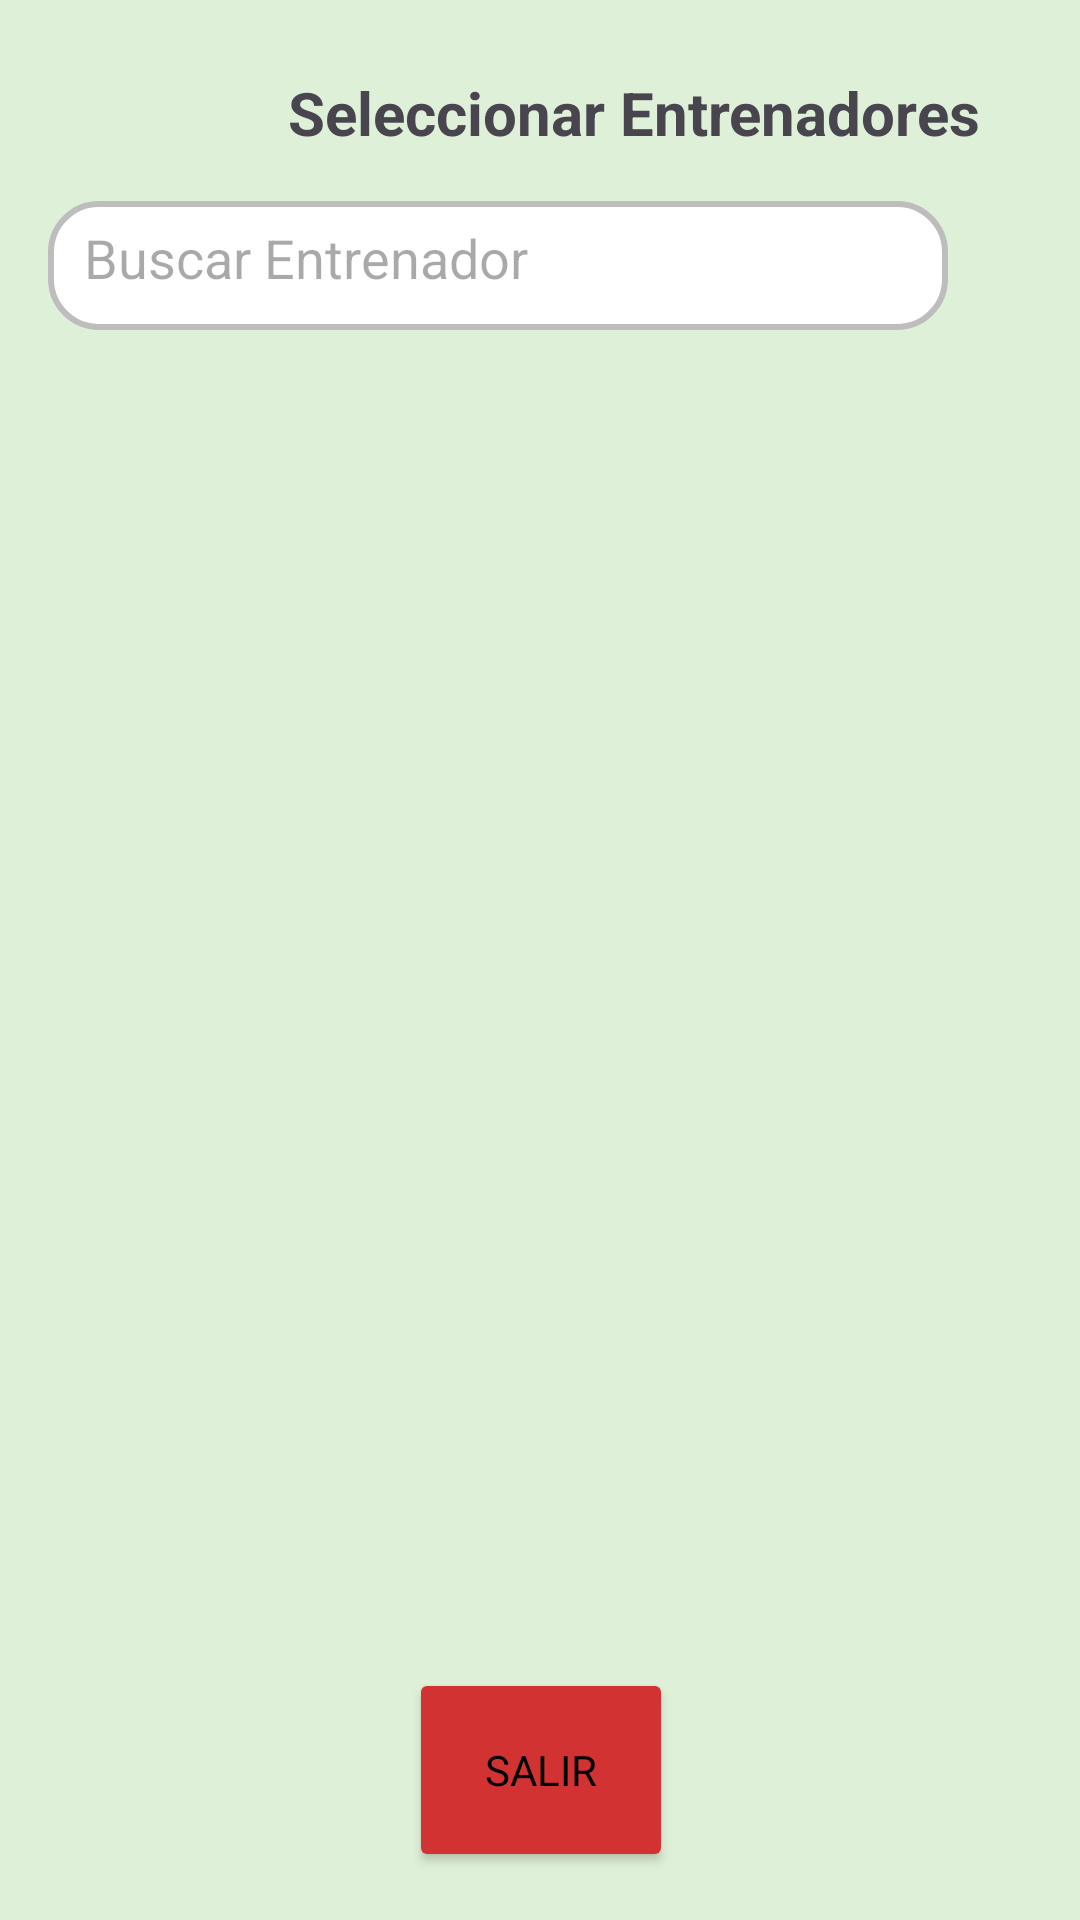

Here is an Android app screen rendered from its layout file. Give the layout XML and the strings, colors and styles it references.
<!-- AndroidManifest.xml: application theme Theme.ProyectoMobilesGYM -->
<!-- res/layout/activity_select_entrenadores.xml -->
<?xml version="1.0" encoding="utf-8"?>
<androidx.constraintlayout.widget.ConstraintLayout xmlns:android="http://schemas.android.com/apk/res/android"
    xmlns:app="http://schemas.android.com/apk/res-auto"
    xmlns:tools="http://schemas.android.com/tools"
    android:id="@+id/main"
    android:layout_width="match_parent"
    android:layout_height="match_parent"
    android:background="#DFF0D8"
    android:padding="16dp">


    <Button
        android:id="@+id/btnBuscar5"
        android:layout_width="66dp"
        android:layout_height="61dp"
        android:layout_marginStart="1dp"
        android:layout_marginTop="44dp"
        android:background="#00FFFFFF"
        app:icon="@drawable/busqueda"
        app:iconPadding="0dp"
        app:iconSize="30dp"
        app:iconTint="#000000"
        app:layout_constraintStart_toEndOf="@+id/edtBuscar"
        app:layout_constraintTop_toTopOf="parent" />

    <TextView
        android:id="@+id/txtTitulo"
        android:layout_width="wrap_content"
        android:layout_height="wrap_content"
        android:layout_marginStart="80dp"
        android:layout_marginTop="8dp"
        android:text="@string/title_select_trainers"
        android:textSize="20sp"
        android:textStyle="bold"
        app:layout_constraintStart_toStartOf="parent"
        app:layout_constraintTop_toTopOf="parent" />

    <EditText
        android:id="@+id/edtBuscar"
        android:layout_width="300dp"
        android:layout_height="43dp"
        android:layout_marginTop="16dp"
        android:layout_marginBottom="13dp"
        android:background="@drawable/edittext_custom"
        android:hint="@string/hint_search_trainer"
        android:inputType="text"
        android:padding="12dp"
        app:layout_constraintBottom_toTopOf="@+id/listEntrenadores"
        app:layout_constraintStart_toStartOf="parent"
        app:layout_constraintTop_toBottomOf="@id/txtTitulo" />

    <ListView
        android:id="@+id/listEntrenadores"
        android:layout_width="0dp"
        android:layout_height="0dp"
        android:layout_marginTop="12dp"
        android:layout_marginBottom="12dp"
        android:divider="@android:color/darker_gray"
        android:dividerHeight="1dp"
        app:layout_constraintBottom_toTopOf="@id/layoutBotones"
        app:layout_constraintEnd_toEndOf="parent"
        app:layout_constraintStart_toStartOf="parent"
        app:layout_constraintTop_toBottomOf="@id/edtBuscar" />

    
    <LinearLayout
        android:id="@+id/layoutBotones"
        android:layout_width="390dp"
        android:layout_height="68dp"
        android:layout_marginTop="11dp"
        android:gravity="center"
        android:orientation="horizontal"
        app:layout_constraintBottom_toBottomOf="parent"
        app:layout_constraintEnd_toEndOf="parent"
        app:layout_constraintStart_toStartOf="parent"
        app:layout_constraintTop_toBottomOf="@+id/listEntrenadores">


        <Button
            android:id="@+id/btnSalir"
            android:layout_width="wrap_content"
            android:layout_height="68dp"
            android:backgroundTint="#D33232"
            android:onClick="exit"
            android:text="@string/btn_exit"
            android:textColor="#000000"
            app:icon="@drawable/salida"
            app:iconGravity="textTop"
            app:iconSize="20dp"
            app:iconTint="#000000" />
    </LinearLayout>

</androidx.constraintlayout.widget.ConstraintLayout>
<!-- resources referenced by this layout -->
<resources>
  <!-- drawable edittext_custom (drawable) -->
  <?xml version="1.0" encoding="utf-8"?>
  <shape xmlns:android="http://schemas.android.com/apk/res/android"
      android:shape="rectangle">
  
      <solid android:color="#FFFFFF" />
      <stroke android:width="2dp" android:color="#BDBDBD" />
      <corners android:radius="16dp" />
  
      
      <padding
          android:top="8dp"
          android:bottom="8dp"
          android:left="12dp"
          android:right="12dp"
  
          />
  
  
  
  
  </shape>
  <string name="btn_exit">Salir</string>
  <string name="hint_search_trainer">Buscar Entrenador</string>
  <string name="title_select_trainers">Seleccionar Entrenadores</string>
  <style name="Theme.ProyectoMobilesGYM" parent="Base.Theme.ProyectoMobilesGYM" />
  <style name="Base.Theme.ProyectoMobilesGYM" parent="Theme.Material3.DayNight.NoActionBar">
          
          
          <item name="colorPrimary">@color/azulUTN</item>
          <item name="colorOnPrimary">@color/blanco</item>
  
          <item name="colorSecondary">@color/naranjaUTN</item>
          <item name="colorOnSecondary">@color/blanco</item>
  
          <item name="colorError">@color/rojoUTN</item>
          <item name="colorOnError">@color/blanco</item>
  
          
          <item name="android:fontFamily">sans-serif</item>
  
          
          <item name="shapeAppearanceSmallComponent">@style/Shape.Rounded.Small</item>
          <item name="shapeAppearanceMediumComponent">@style/Shape.Rounded.Medium</item>
          <item name="shapeAppearanceLargeComponent">@style/Shape.Rounded.Large</item>
      </style>
  <color name="azulUTN">#2196F3</color>
  <color name="blanco">#FFFFFF</color>
  <color name="naranjaUTN">#FF9800</color>
  <color name="rojoUTN">#D33232</color>
  <style name="Shape.Rounded.Small" parent="ShapeAppearance.Material3.SmallComponent">
          <item name="cornerFamily">rounded</item>
          <item name="cornerSize">8dp</item>
      </style>
  <style name="Shape.Rounded.Medium" parent="ShapeAppearance.Material3.MediumComponent">
          <item name="cornerFamily">rounded</item>
          <item name="cornerSize">12dp</item>
      </style>
  <style name="Shape.Rounded.Large" parent="ShapeAppearance.Material3.LargeComponent">
          <item name="cornerFamily">rounded</item>
          <item name="cornerSize">16dp</item>
  
      </style>
</resources>
